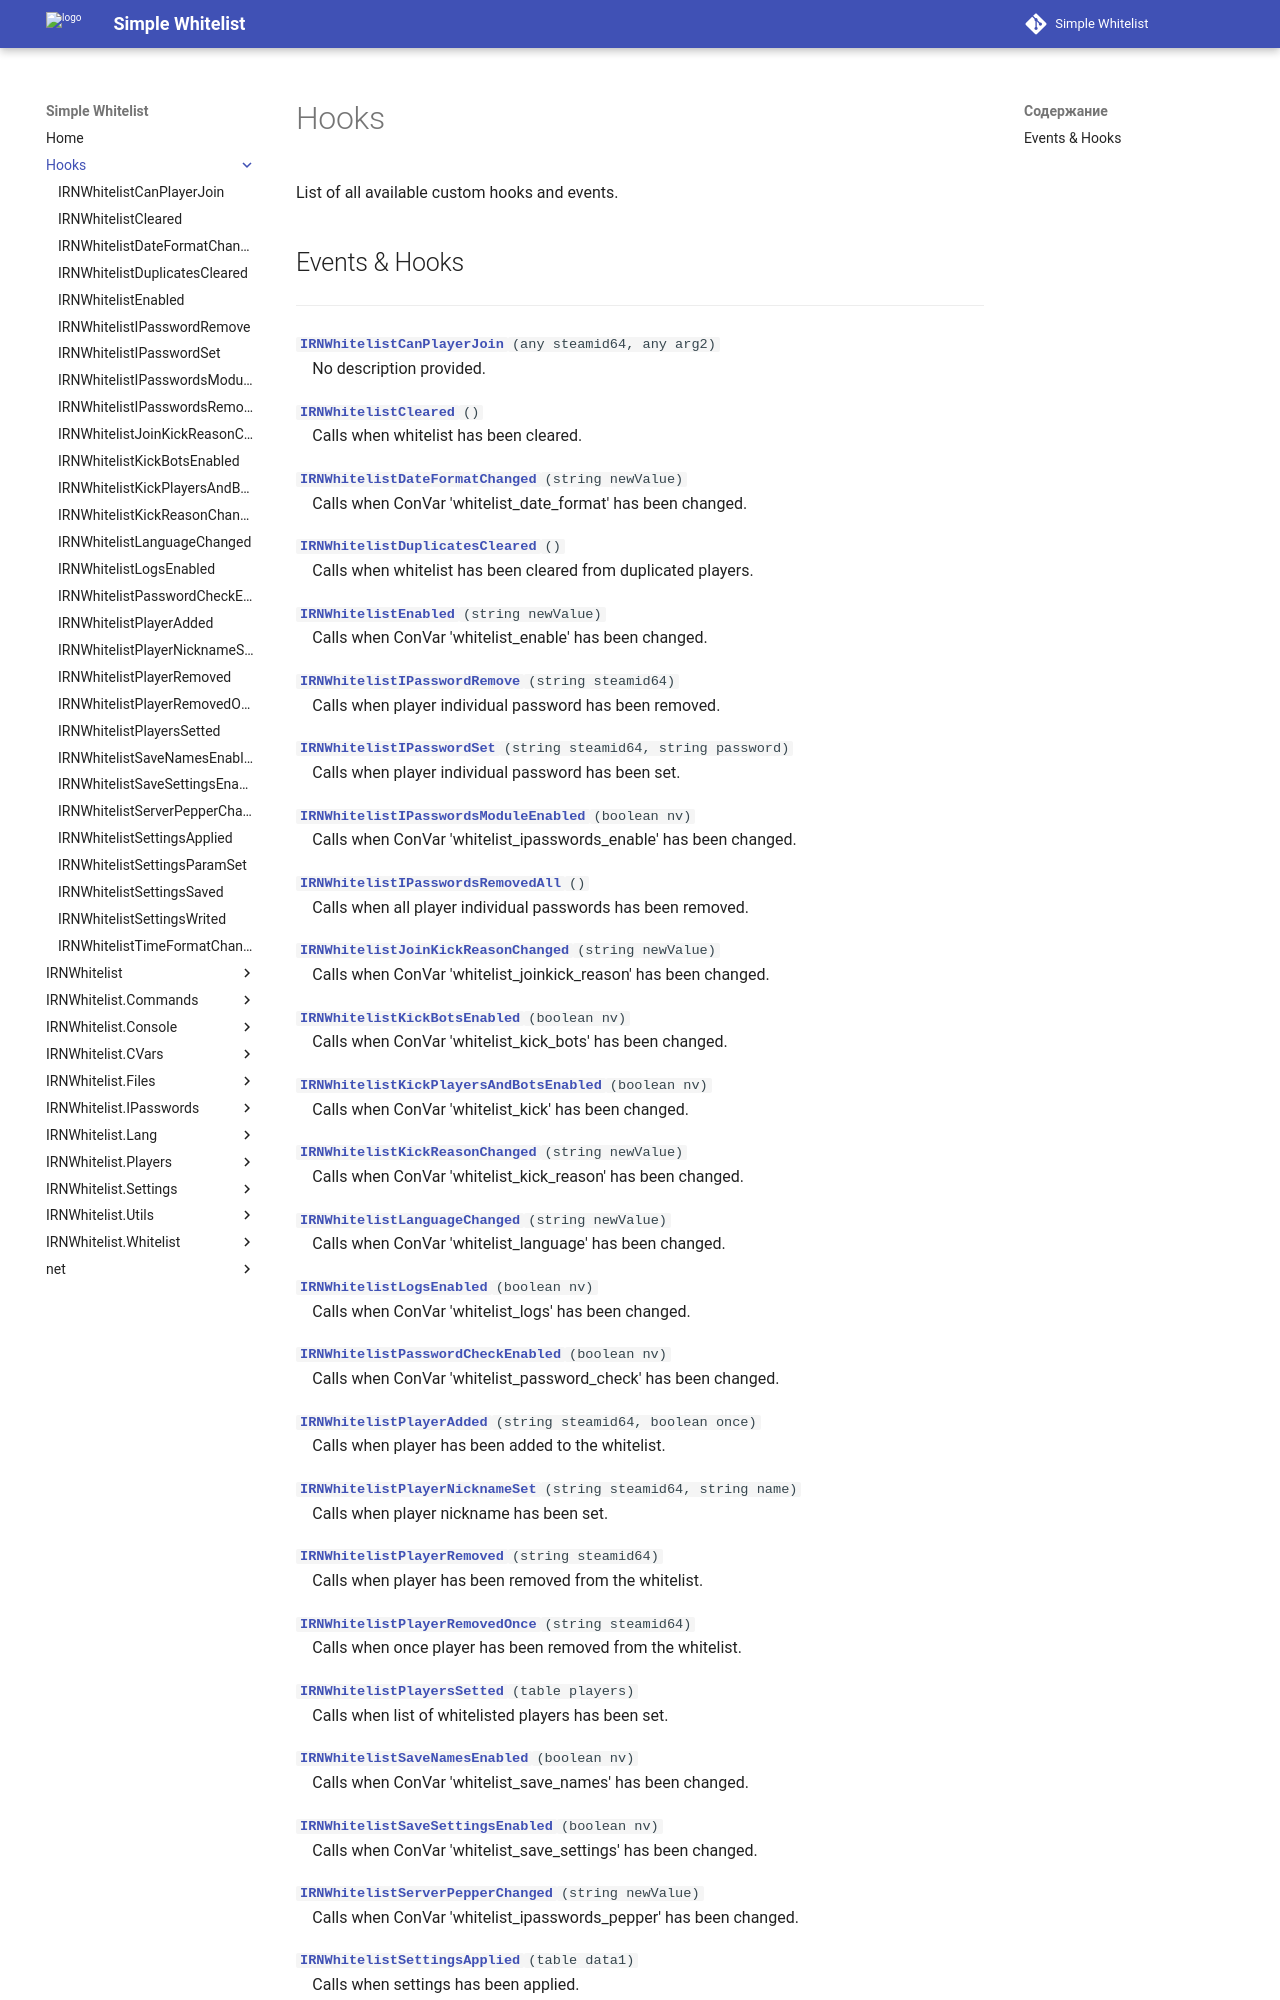

repository: Enalian/simple_whitelist · page: Hooks/index.html · generator: mkdocs

---
title: Hooks
---

List of all available custom hooks and events.

## Events & Hooks
---

[**`IRNWhitelistCanPlayerJoin`**](IRNWhitelistCanPlayerJoin.md)`(any steamid64, any arg2)`  
&emsp;No description provided.

[**`IRNWhitelistCleared`**](IRNWhitelistCleared.md)`()`  
&emsp;Calls when whitelist has been cleared.

[**`IRNWhitelistDateFormatChanged`**](IRNWhitelistDateFormatChanged.md)`(string newValue)`  
&emsp;Calls when ConVar 'whitelist_date_format' has been changed.

[**`IRNWhitelistDuplicatesCleared`**](IRNWhitelistDuplicatesCleared.md)`()`  
&emsp;Calls when whitelist has been cleared from duplicated players.

[**`IRNWhitelistEnabled`**](IRNWhitelistEnabled.md)`(string newValue)`  
&emsp;Calls when ConVar 'whitelist_enable' has been changed.

[**`IRNWhitelistIPasswordRemove`**](IRNWhitelistIPasswordRemove.md)`(string steamid64)`  
&emsp;Calls when player individual password has been removed.

[**`IRNWhitelistIPasswordSet`**](IRNWhitelistIPasswordSet.md)`(string steamid64, string password)`  
&emsp;Calls when player individual password has been set.

[**`IRNWhitelistIPasswordsModuleEnabled`**](IRNWhitelistIPasswordsModuleEnabled.md)`(boolean nv)`  
&emsp;Calls when ConVar 'whitelist_ipasswords_enable' has been changed.

[**`IRNWhitelistIPasswordsRemovedAll`**](IRNWhitelistIPasswordsRemovedAll.md)`()`  
&emsp;Calls when all player individual passwords has been removed.

[**`IRNWhitelistJoinKickReasonChanged`**](IRNWhitelistJoinKickReasonChanged.md)`(string newValue)`  
&emsp;Calls when ConVar 'whitelist_joinkick_reason' has been changed.

[**`IRNWhitelistKickBotsEnabled`**](IRNWhitelistKickBotsEnabled.md)`(boolean nv)`  
&emsp;Calls when ConVar 'whitelist_kick_bots' has been changed.

[**`IRNWhitelistKickPlayersAndBotsEnabled`**](IRNWhitelistKickPlayersAndBotsEnabled.md)`(boolean nv)`  
&emsp;Calls when ConVar 'whitelist_kick' has been changed.

[**`IRNWhitelistKickReasonChanged`**](IRNWhitelistKickReasonChanged.md)`(string newValue)`  
&emsp;Calls when ConVar 'whitelist_kick_reason' has been changed.

[**`IRNWhitelistLanguageChanged`**](IRNWhitelistLanguageChanged.md)`(string newValue)`  
&emsp;Calls when ConVar 'whitelist_language' has been changed.

[**`IRNWhitelistLogsEnabled`**](IRNWhitelistLogsEnabled.md)`(boolean nv)`  
&emsp;Calls when ConVar 'whitelist_logs' has been changed.

[**`IRNWhitelistPasswordCheckEnabled`**](IRNWhitelistPasswordCheckEnabled.md)`(boolean nv)`  
&emsp;Calls when ConVar 'whitelist_password_check' has been changed.

[**`IRNWhitelistPlayerAdded`**](IRNWhitelistPlayerAdded.md)`(string steamid64, boolean once)`  
&emsp;Calls when player has been added to the whitelist.

[**`IRNWhitelistPlayerNicknameSet`**](IRNWhitelistPlayerNicknameSet.md)`(string steamid64, string name)`  
&emsp;Calls when player nickname has been set.

[**`IRNWhitelistPlayerRemoved`**](IRNWhitelistPlayerRemoved.md)`(string steamid64)`  
&emsp;Calls when player has been removed from the whitelist.

[**`IRNWhitelistPlayerRemovedOnce`**](IRNWhitelistPlayerRemovedOnce.md)`(string steamid64)`  
&emsp;Calls when once player has been removed from the whitelist.

[**`IRNWhitelistPlayersSetted`**](IRNWhitelistPlayersSetted.md)`(table players)`  
&emsp;Calls when list of whitelisted players has been set.

[**`IRNWhitelistSaveNamesEnabled`**](IRNWhitelistSaveNamesEnabled.md)`(boolean nv)`  
&emsp;Calls when ConVar 'whitelist_save_names' has been changed.

[**`IRNWhitelistSaveSettingsEnabled`**](IRNWhitelistSaveSettingsEnabled.md)`(boolean nv)`  
&emsp;Calls when ConVar 'whitelist_save_settings' has been changed.

[**`IRNWhitelistServerPepperChanged`**](IRNWhitelistServerPepperChanged.md)`(string newValue)`  
&emsp;Calls when ConVar 'whitelist_ipasswords_pepper' has been changed.
